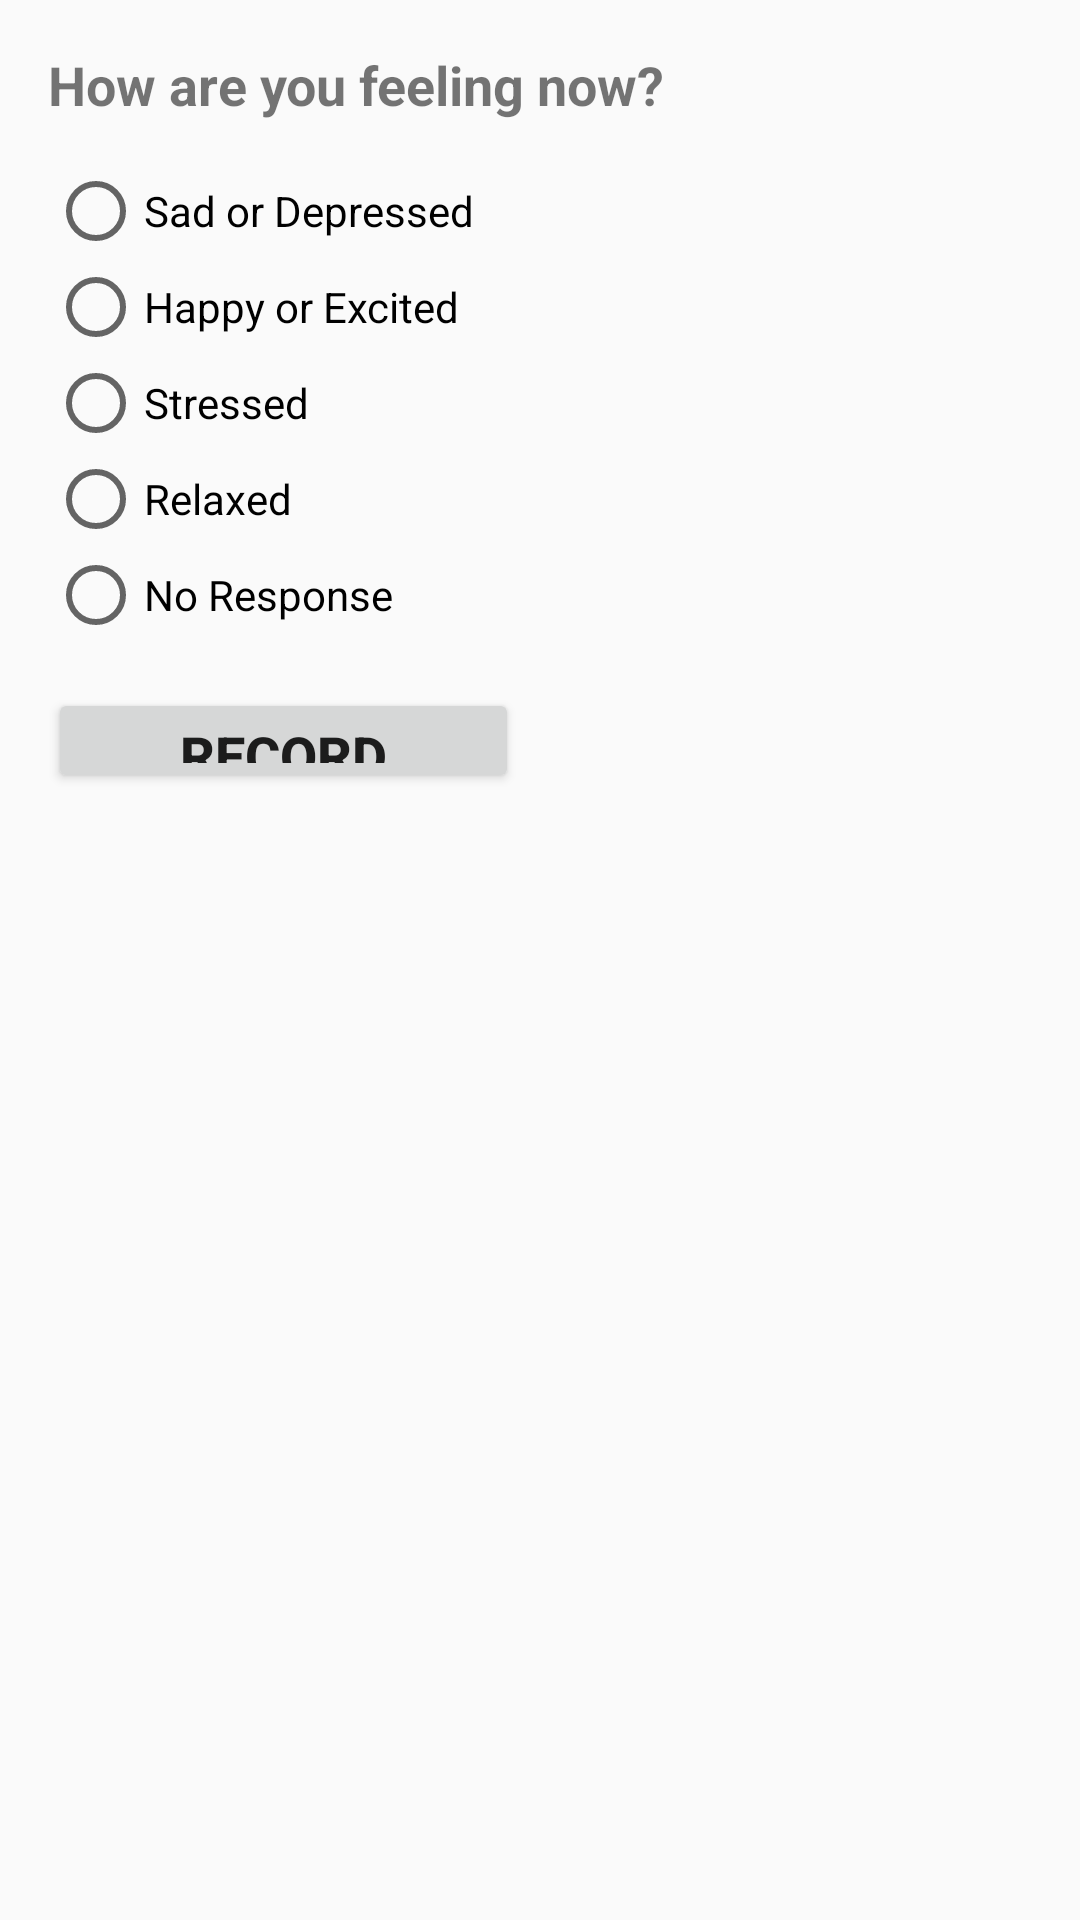

This screen was rendered from an Android layout file. Write that file and the resources it references.
<!-- AndroidManifest.xml: application theme AppTheme -->
<!-- res/layout/activity_moodrecordpopup.xml -->
<?xml version="1.0" encoding="utf-8"?>
<RelativeLayout xmlns:android="http://schemas.android.com/apk/res/android"
    xmlns:tools="http://schemas.android.com/tools"
    android:id="@+id/activity_moodrecordpopup"
    android:layout_width="match_parent"
    android:layout_height="match_parent"
    android:paddingBottom="@dimen/activity_vertical_margin"
    android:paddingLeft="@dimen/activity_horizontal_margin"
    android:paddingRight="@dimen/activity_horizontal_margin"
    android:paddingTop="@dimen/activity_vertical_margin"
    tools:context="research.sg.edu.edapp.MoodRecordPopUp">

    <TextView
        android:id="@+id/textView9"
        android:layout_width="wrap_content"
        android:layout_height="wrap_content"
        android:text="@string/mood_str"
        android:textSize="18sp"
        android:textStyle="bold"
        tools:layout_editor_absoluteX="16dp"
        tools:layout_editor_absoluteY="16dp" />

    <RadioGroup
        android:id="@+id/radioMoodGroup"
        android:layout_width="wrap_content"
        android:layout_height="wrap_content"
        tools:layout_editor_absoluteX="39dp"
        tools:layout_editor_absoluteY="49dp"
        android:layout_below="@+id/textView9"
        android:layout_alignParentLeft="true"
        android:layout_alignParentStart="true"
        android:layout_marginTop="14dp">

        <RadioButton
            android:id="@+id/radioMood1"
            android:layout_width="wrap_content"
            android:layout_height="wrap_content"
            android:layout_weight="1"
            android:text="@string/radio_mood1"
            tools:layout_editor_absoluteX="-5dp"
            tools:layout_editor_absoluteY="73dp" />

        <RadioButton
            android:id="@+id/radioMood2"
            android:layout_width="wrap_content"
            android:layout_height="wrap_content"
            android:layout_weight="1"
            android:text="@string/radio_mood2" />

        <RadioButton
            android:id="@+id/radioMood3"
            android:layout_width="wrap_content"
            android:layout_height="wrap_content"
            android:layout_weight="1"
            android:text="@string/radio_mood3" />

        <RadioButton
            android:id="@+id/radioMood4"
            android:layout_width="wrap_content"
            android:layout_height="wrap_content"
            android:layout_weight="1"
            android:text="@string/radio_mood4" />

        <RadioButton
            android:id="@+id/radioMood5"
            android:layout_width="wrap_content"
            android:layout_height="wrap_content"
            android:layout_weight="1"
            android:text="@string/radio_mood5" />
    </RadioGroup>

    <Button
        android:id="@+id/btnRecordMood"
        android:layout_width="157dp"
        android:layout_height="35dp"
        android:text="@string/btn_record"
        android:textAlignment="center"
        android:textSize="18sp"
        android:textStyle="bold"
        tools:layout_editor_absoluteY="225dp"
        tools:layout_editor_absoluteX="32dp"
        android:layout_below="@+id/radioMoodGroup"
        android:layout_alignParentLeft="true"
        android:layout_alignParentStart="true"
        android:layout_marginTop="15dp" />

</RelativeLayout>
<!-- resources referenced by this layout -->
<resources>
  <dimen name="activity_horizontal_margin">16dp</dimen>
  <dimen name="activity_vertical_margin">16dp</dimen>
  <string name="btn_record">Record Emotion</string>
  <string name="mood_str">How are you feeling now?</string>
  <string name="radio_mood1">Sad or Depressed</string>
  <string name="radio_mood2">Happy or Excited</string>
  <string name="radio_mood3">Stressed</string>
  <string name="radio_mood4">Relaxed</string>
  <string name="radio_mood5">No Response</string>
  <style name="AppTheme" parent="Theme.AppCompat.Light.DarkActionBar">
          
          <item name="colorPrimary">@color/colorPrimary</item>
          <item name="colorPrimaryDark">@color/colorPrimaryDark</item>
          <item name="colorAccent">@color/colorAccent</item>
      </style>
  <color name="colorPrimary">#3F51B5</color>
  <color name="colorPrimaryDark">#303F9F</color>
  <color name="colorAccent">#3F51B5</color>
</resources>
